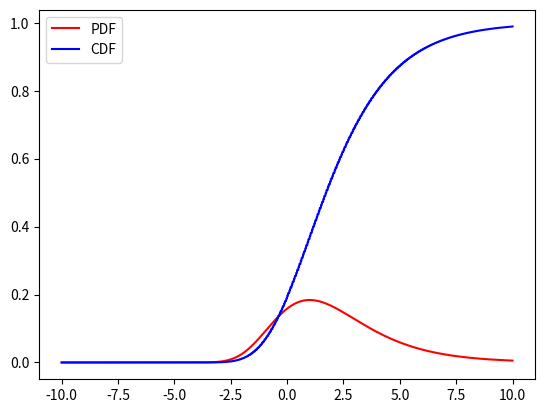

The matplotlib source for this figure:
import numpy as np
import pandas as pd
from matplotlib import pyplot as plt
import math
mu = 1 
b = 2


# this function takes a scalr value
def gumb(a):
    return math.exp(-math.exp(-(a-mu)/b))*math.exp(-(a-mu)/b)/b

def var():
    # this generates a array of 1000 elements consisting of equally spaced real numbers netween -10 and 10
    x = np.linspace(-100, 100, 10000)
    x = list(x)
    meanX = 0
    for i in x:
        meanX += i*gumb(i)*0.02
    meanX2 = 0
    for i in x:
        meanX2 += (i**2)*gumb(i)*0.02
    
    return meanX2 - meanX**2


# This function takes input as a numpy array and calculate the Reiman sum for all values in x->array
def integral(x, f):
    start = np.array([-1000.0 for i in range(1000)])
    res = np.array([0.0 for i in range(1000)])
    
    while np.any(start < x):
        a =  start < x
        y = f(start)
        for i, j in enumerate(a):
            if j:
                res[i] += y[i]*(0.05)
                start[i] += 0.05
    return res

# This function takes input as numpy array
def gumbelPDF(x):
    return np.exp(-np.exp(-(x-mu)/b))*np.exp(-(x-mu)/b)/b


# finding the variance, simply using the var function
print("Variance for Gumbel Distribution: ",var())

# plotting the graph
x = np.linspace(-10, 10, 1000)
plt.plot(x, gumbelPDF(x), color='red', label="PDF")
plt.legend()
plt.show()
plt.plot(x, integral(x, gumbelPDF), color='blue', label="CDF")
plt.legend()
plt.show()